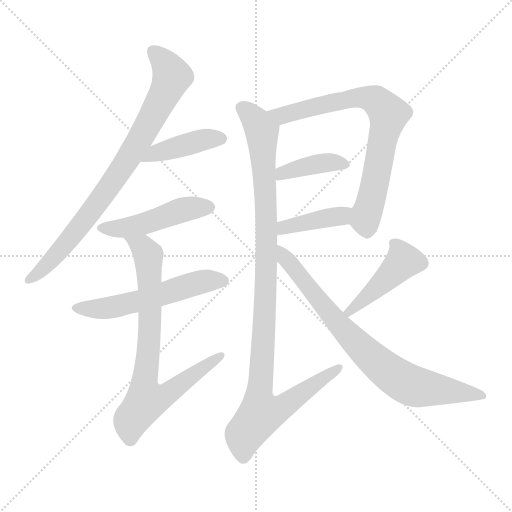
t = 0.00 s
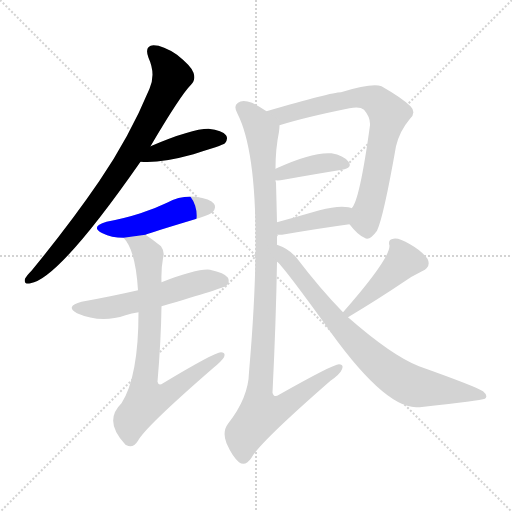
t = 1.71 s
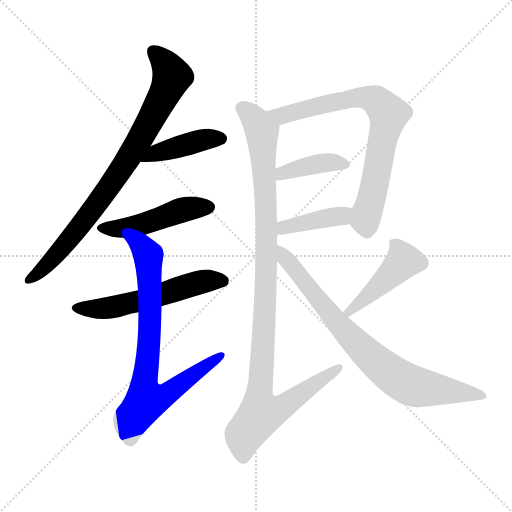
t = 3.43 s
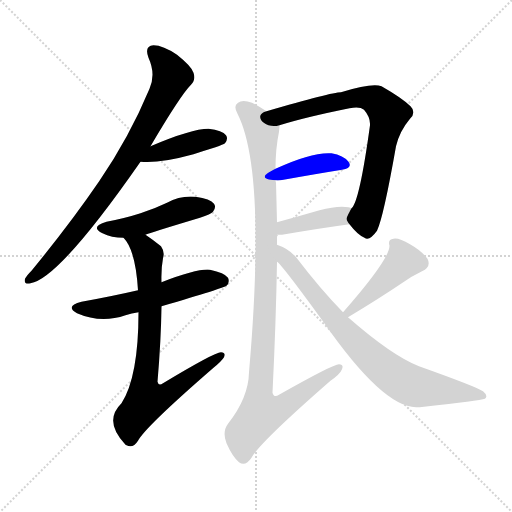
t = 5.14 s
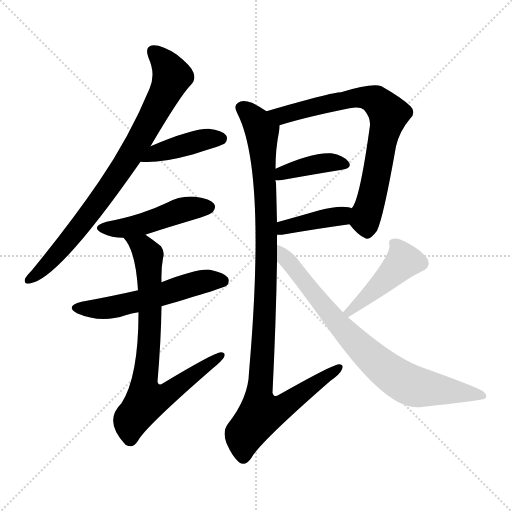
t = 6.85 s
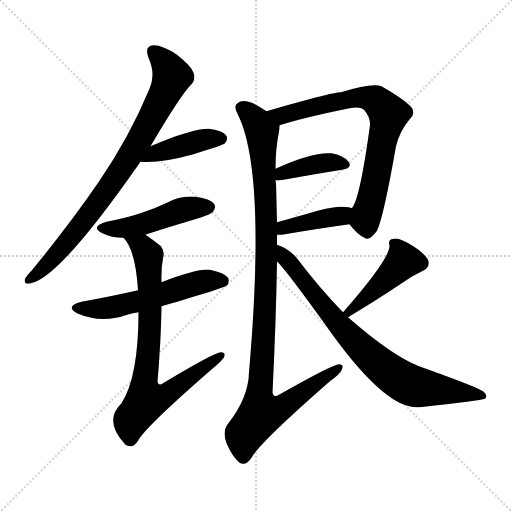
t = 8.56 s

The animated SVG that drew these frames (rendered in a browser with its animation timeline set to each time). Animation: 11 CSS @keyframes rules; one cycle of 8.56 s.

<svg version="1.1" viewBox="0 0 1024 1024" xmlns="http://www.w3.org/2000/svg">
  <g stroke="lightgray" stroke-dasharray="1,1" stroke-width="1" transform="scale(4, 4)">
    <line x1="0" y1="0" x2="256" y2="256"></line>
    <line x1="256" y1="0" x2="0" y2="256"></line>
    <line x1="128" y1="0" x2="128" y2="256"></line>
    <line x1="0" y1="128" x2="256" y2="128"></line>
  </g>
<g transform="scale(1, -1) translate(0, -900)">
   <style type="text/css">
    @keyframes keyframes0 {
      from {
       stroke: blue;
       stroke-dashoffset: 816;
       stroke-width: 128;
       }
       73% {
       animation-timing-function: step-end;
       stroke: blue;
       stroke-dashoffset: 0;
       stroke-width: 128;
       }
       to {
       stroke: black;
       stroke-width: 1024;
       }
       }
       #make-me-a-hanzi-animation-0 {
         animation: keyframes0 0.914062s both;
         animation-delay: 0.000000s;
         animation-timing-function: linear;
       }
    @keyframes keyframes1 {
      from {
       stroke: blue;
       stroke-dashoffset: 418;
       stroke-width: 128;
       }
       58% {
       animation-timing-function: step-end;
       stroke: blue;
       stroke-dashoffset: 0;
       stroke-width: 128;
       }
       to {
       stroke: black;
       stroke-width: 1024;
       }
       }
       #make-me-a-hanzi-animation-1 {
         animation: keyframes1 0.590169s both;
         animation-delay: 0.914062s;
         animation-timing-function: linear;
       }
    @keyframes keyframes2 {
      from {
       stroke: blue;
       stroke-dashoffset: 474;
       stroke-width: 128;
       }
       61% {
       animation-timing-function: step-end;
       stroke: blue;
       stroke-dashoffset: 0;
       stroke-width: 128;
       }
       to {
       stroke: black;
       stroke-width: 1024;
       }
       }
       #make-me-a-hanzi-animation-2 {
         animation: keyframes2 0.635742s both;
         animation-delay: 1.504232s;
         animation-timing-function: linear;
       }
    @keyframes keyframes3 {
      from {
       stroke: blue;
       stroke-dashoffset: 554;
       stroke-width: 128;
       }
       64% {
       animation-timing-function: step-end;
       stroke: blue;
       stroke-dashoffset: 0;
       stroke-width: 128;
       }
       to {
       stroke: black;
       stroke-width: 1024;
       }
       }
       #make-me-a-hanzi-animation-3 {
         animation: keyframes3 0.700846s both;
         animation-delay: 2.139974s;
         animation-timing-function: linear;
       }
    @keyframes keyframes4 {
      from {
       stroke: blue;
       stroke-dashoffset: 774;
       stroke-width: 128;
       }
       72% {
       animation-timing-function: step-end;
       stroke: blue;
       stroke-dashoffset: 0;
       stroke-width: 128;
       }
       to {
       stroke: black;
       stroke-width: 1024;
       }
       }
       #make-me-a-hanzi-animation-4 {
         animation: keyframes4 0.879883s both;
         animation-delay: 2.840820s;
         animation-timing-function: linear;
       }
    @keyframes keyframes5 {
      from {
       stroke: blue;
       stroke-dashoffset: 740;
       stroke-width: 128;
       }
       71% {
       animation-timing-function: step-end;
       stroke: blue;
       stroke-dashoffset: 0;
       stroke-width: 128;
       }
       to {
       stroke: black;
       stroke-width: 1024;
       }
       }
       #make-me-a-hanzi-animation-5 {
         animation: keyframes5 0.852214s both;
         animation-delay: 3.720703s;
         animation-timing-function: linear;
       }
    @keyframes keyframes6 {
      from {
       stroke: blue;
       stroke-dashoffset: 395;
       stroke-width: 128;
       }
       56% {
       animation-timing-function: step-end;
       stroke: blue;
       stroke-dashoffset: 0;
       stroke-width: 128;
       }
       to {
       stroke: black;
       stroke-width: 1024;
       }
       }
       #make-me-a-hanzi-animation-6 {
         animation: keyframes6 0.571452s both;
         animation-delay: 4.572917s;
         animation-timing-function: linear;
       }
    @keyframes keyframes7 {
      from {
       stroke: blue;
       stroke-dashoffset: 403;
       stroke-width: 128;
       }
       57% {
       animation-timing-function: step-end;
       stroke: blue;
       stroke-dashoffset: 0;
       stroke-width: 128;
       }
       to {
       stroke: black;
       stroke-width: 1024;
       }
       }
       #make-me-a-hanzi-animation-7 {
         animation: keyframes7 0.577962s both;
         animation-delay: 5.144368s;
         animation-timing-function: linear;
       }
    @keyframes keyframes8 {
      from {
       stroke: blue;
       stroke-dashoffset: 1058;
       stroke-width: 128;
       }
       77% {
       animation-timing-function: step-end;
       stroke: blue;
       stroke-dashoffset: 0;
       stroke-width: 128;
       }
       to {
       stroke: black;
       stroke-width: 1024;
       }
       }
       #make-me-a-hanzi-animation-8 {
         animation: keyframes8 1.111003s both;
         animation-delay: 5.722331s;
         animation-timing-function: linear;
       }
    @keyframes keyframes9 {
      from {
       stroke: blue;
       stroke-dashoffset: 453;
       stroke-width: 128;
       }
       60% {
       animation-timing-function: step-end;
       stroke: blue;
       stroke-dashoffset: 0;
       stroke-width: 128;
       }
       to {
       stroke: black;
       stroke-width: 1024;
       }
       }
       #make-me-a-hanzi-animation-9 {
         animation: keyframes9 0.618652s both;
         animation-delay: 6.833333s;
         animation-timing-function: linear;
       }
    @keyframes keyframes10 {
      from {
       stroke: blue;
       stroke-dashoffset: 785;
       stroke-width: 128;
       }
       72% {
       animation-timing-function: step-end;
       stroke: blue;
       stroke-dashoffset: 0;
       stroke-width: 128;
       }
       to {
       stroke: black;
       stroke-width: 1024;
       }
       }
       #make-me-a-hanzi-animation-10 {
         animation: keyframes10 0.888835s both;
         animation-delay: 7.451986s;
         animation-timing-function: linear;
       }
</style>
<path d="M 301.0 607.5 Q 361.0 709.5 382.0 730.5 Q 392.0 740.5 387.0 754.5 Q 383.0 767.5 354.0 790.5 Q 326.0 809.5 307.0 809.5 Q 288.0 808.5 297.0 784.5 Q 312.0 751.5 299.0 722.5 Q 259.0 626.5 199.0 538.5 Q 141.0 453.5 63.0 358.5 Q 53.0 348.5 50.0 342.5 Q 47.0 330.5 61.0 333.5 Q 118.0 342.5 281.0 576.5 L 301.0 607.5 Z" fill="lightgray"></path> 
<path d="M 281.0 576.5 Q 318.0 572.5 387.0 591.5 Q 408.0 598.5 431.0 605.5 Q 447.0 611.5 450.0 613.5 Q 457.0 622.5 452.0 629.5 Q 445.0 639.5 417.0 642.5 Q 383.0 642.5 301.0 607.5 C 273.0 595.5 251.0 578.5 281.0 576.5 Z" fill="lightgray"></path> 
<path d="M 291.0 430.5 Q 300.0 434.5 400.0 464.5 Q 422.0 471.5 426.0 476.5 Q 433.0 485.5 428.0 492.5 Q 421.0 502.5 391.0 506.5 Q 361.0 509.5 334.0 494.5 Q 309.0 482.5 281.0 473.5 Q 250.0 463.5 213.0 456.5 Q 179.0 446.5 205.0 433.5 Q 223.0 424.5 247.0 424.5 L 291.0 430.5 Z" fill="lightgray"></path> 
<path d="M 323.0 287.5 Q 449.0 324.5 453.0 328.5 Q 460.0 335.5 456.0 344.5 Q 449.0 354.5 420.0 360.5 Q 396.0 363.5 323.0 335.5 L 276.0 319.5 Q 224.0 307.5 163.0 296.5 Q 129.0 287.5 154.0 273.5 Q 202.0 252.5 251.0 269.5 Q 263.0 273.5 277.0 275.5 L 323.0 287.5 Z" fill="lightgray"></path> 
<path d="M 277.0 275.5 Q 277.0 146.5 243.0 93.5 Q 206.0 57.5 251.0 10.5 L 253.0 9.5 Q 266.0 2.5 276.0 18.5 Q 291.0 46.5 427.0 164.5 Q 443.0 177.5 448.0 185.5 Q 452.0 195.5 442.0 195.5 Q 429.0 195.5 326.0 133.5 Q 317.0 127.5 315.0 136.5 Q 322.0 218.5 323.0 287.5 L 323.0 335.5 Q 322.0 362.5 326.0 383.5 Q 330.0 396.5 322.0 407.5 Q 306.0 420.5 291.0 430.5 C 266.0 447.5 230.0 449.5 247.0 424.5 Q 271.0 400.5 276.0 319.5 L 277.0 275.5 Z" fill="lightgray"></path> 
<path d="M 699.0 451.5 Q 715.0 430.5 729.0 424.5 Q 739.0 417.5 754.0 438.5 Q 767.0 465.5 792.0 607.5 Q 799.0 637.5 820.0 662.5 Q 833.0 675.5 821.0 687.5 Q 805.0 703.5 763.0 727.5 Q 744.0 734.5 682.0 715.5 Q 663.0 715.5 533.0 677.5 C 504.0 669.5 530.0 640.5 559.0 649.5 Q 610.0 665.5 699.0 683.5 Q 720.0 687.5 728.0 680.5 Q 741.0 665.5 740.0 649.5 Q 719.0 496.5 703.0 483.5 C 691.0 461.5 691.0 461.5 699.0 451.5 Z" fill="lightgray"></path> 
<path d="M 551.0 539.5 Q 557.0 538.5 567.0 540.5 Q 634.0 552.5 684.0 560.5 Q 706.0 564.5 697.0 576.5 Q 687.0 589.5 663.0 593.5 Q 624.0 596.5 551.0 562.5 C 524.0 549.5 521.0 541.5 551.0 539.5 Z" fill="lightgray"></path> 
<path d="M 554.0 430.5 Q 558.0 430.5 564.0 430.5 Q 640.0 443.5 699.0 451.5 C 729.0 455.5 731.0 473.5 703.0 483.5 Q 702.0 484.5 697.0 485.5 Q 676.0 489.5 639.0 479.5 Q 594.0 466.5 554.0 455.5 C 525.0 447.5 524.0 430.5 554.0 430.5 Z" fill="lightgray"></path> 
<path d="M 554.0 410.5 Q 554.0 420.5 554.0 430.5 L 554.0 455.5 Q 553.0 497.5 552.0 534.5 Q 551.0 537.5 551.0 539.5 L 551.0 562.5 Q 551.0 602.5 558.0 636.5 Q 559.0 643.5 559.0 649.5 C 560.0 660.5 559.0 661.5 533.0 677.5 Q 518.0 687.5 504.0 694.5 Q 485.0 701.5 476.0 694.5 Q 466.0 688.5 475.0 672.5 Q 533.0 558.5 498.0 155.5 Q 497.0 104.5 456.0 52.5 Q 444.0 36.5 453.0 13.5 Q 465.0 -13.5 478.0 -24.5 Q 491.0 -33.5 503.0 -15.5 Q 519.0 14.5 661.0 138.5 Q 680.0 151.5 684.0 161.5 Q 688.0 171.5 678.0 171.5 Q 666.0 171.5 558.0 110.5 Q 548.0 103.5 545.0 114.5 Q 552.0 256.5 554.0 376.5 L 554.0 410.5 Z" fill="lightgray"></path> 
<path d="M 696.0 265.5 Q 756.0 301.5 805.0 334.5 Q 823.0 347.5 844.0 357.5 Q 863.0 366.5 855.0 382.5 Q 843.0 398.5 820.0 411.5 Q 798.0 424.5 787.0 422.5 Q 775.0 421.5 779.0 408.5 Q 779.0 381.5 687.0 276.5 Q 686.0 276.5 686.0 275.5 C 666.0 253.5 670.0 250.5 696.0 265.5 Z" fill="lightgray"></path> 
<path d="M 686.0 275.5 Q 641.0 321.5 593.0 384.5 Q 578.0 402.5 554.0 410.5 C 526.0 422.5 533.0 398.5 554.0 376.5 Q 564.0 370.5 648.0 254.5 Q 765.0 86.5 832.0 85.5 Q 839.0 85.5 848.0 86.5 Q 959.0 98.5 970.0 102.5 Q 977.0 108.5 966.0 117.5 Q 953.0 126.5 838.0 167.5 Q 784.0 188.5 696.0 265.5 L 686.0 275.5 Z" fill="lightgray"></path> 
      <clipPath id="make-me-a-hanzi-clip-0">
      <path d="M 301.0 607.5 Q 361.0 709.5 382.0 730.5 Q 392.0 740.5 387.0 754.5 Q 383.0 767.5 354.0 790.5 Q 326.0 809.5 307.0 809.5 Q 288.0 808.5 297.0 784.5 Q 312.0 751.5 299.0 722.5 Q 259.0 626.5 199.0 538.5 Q 141.0 453.5 63.0 358.5 Q 53.0 348.5 50.0 342.5 Q 47.0 330.5 61.0 333.5 Q 118.0 342.5 281.0 576.5 L 301.0 607.5 Z" fill="lightgray"></path>
      </clipPath>
      <path clip-path="url(#make-me-a-hanzi-clip-0)" d="M 307.0 794.5 L 332.0 770.5 L 344.0 746.5 L 286.0 629.5 L 175.0 465.5 L 96.0 372.5 L 59.0 341.5 " fill="none" id="make-me-a-hanzi-animation-0" stroke-dasharray="688 1376" stroke-linecap="round"></path>

      <clipPath id="make-me-a-hanzi-clip-1">
      <path d="M 281.0 576.5 Q 318.0 572.5 387.0 591.5 Q 408.0 598.5 431.0 605.5 Q 447.0 611.5 450.0 613.5 Q 457.0 622.5 452.0 629.5 Q 445.0 639.5 417.0 642.5 Q 383.0 642.5 301.0 607.5 C 273.0 595.5 251.0 578.5 281.0 576.5 Z" fill="lightgray"></path>
      </clipPath>
      <path clip-path="url(#make-me-a-hanzi-clip-1)" d="M 287.0 580.5 L 317.0 596.5 L 406.0 620.5 L 442.0 622.5 " fill="none" id="make-me-a-hanzi-animation-1" stroke-dasharray="290 580" stroke-linecap="round"></path>

      <clipPath id="make-me-a-hanzi-clip-2">
      <path d="M 291.0 430.5 Q 300.0 434.5 400.0 464.5 Q 422.0 471.5 426.0 476.5 Q 433.0 485.5 428.0 492.5 Q 421.0 502.5 391.0 506.5 Q 361.0 509.5 334.0 494.5 Q 309.0 482.5 281.0 473.5 Q 250.0 463.5 213.0 456.5 Q 179.0 446.5 205.0 433.5 Q 223.0 424.5 247.0 424.5 L 291.0 430.5 Z" fill="lightgray"></path>
      </clipPath>
      <path clip-path="url(#make-me-a-hanzi-clip-2)" d="M 206.0 445.5 L 252.0 444.5 L 372.0 482.5 L 418.0 485.5 " fill="none" id="make-me-a-hanzi-animation-2" stroke-dasharray="346 692" stroke-linecap="round"></path>

      <clipPath id="make-me-a-hanzi-clip-3">
      <path d="M 323.0 287.5 Q 449.0 324.5 453.0 328.5 Q 460.0 335.5 456.0 344.5 Q 449.0 354.5 420.0 360.5 Q 396.0 363.5 323.0 335.5 L 276.0 319.5 Q 224.0 307.5 163.0 296.5 Q 129.0 287.5 154.0 273.5 Q 202.0 252.5 251.0 269.5 Q 263.0 273.5 277.0 275.5 L 323.0 287.5 Z" fill="lightgray"></path>
      </clipPath>
      <path clip-path="url(#make-me-a-hanzi-clip-3)" d="M 156.0 285.5 L 215.0 283.5 L 295.0 301.5 L 401.0 335.5 L 447.0 336.5 " fill="none" id="make-me-a-hanzi-animation-3" stroke-dasharray="426 852" stroke-linecap="round"></path>

      <clipPath id="make-me-a-hanzi-clip-4">
      <path d="M 277.0 275.5 Q 277.0 146.5 243.0 93.5 Q 206.0 57.5 251.0 10.5 L 253.0 9.5 Q 266.0 2.5 276.0 18.5 Q 291.0 46.5 427.0 164.5 Q 443.0 177.5 448.0 185.5 Q 452.0 195.5 442.0 195.5 Q 429.0 195.5 326.0 133.5 Q 317.0 127.5 315.0 136.5 Q 322.0 218.5 323.0 287.5 L 323.0 335.5 Q 322.0 362.5 326.0 383.5 Q 330.0 396.5 322.0 407.5 Q 306.0 420.5 291.0 430.5 C 266.0 447.5 230.0 449.5 247.0 424.5 Q 271.0 400.5 276.0 319.5 L 277.0 275.5 Z" fill="lightgray"></path>
      </clipPath>
      <path clip-path="url(#make-me-a-hanzi-clip-4)" d="M 255.0 423.5 L 285.0 405.5 L 297.0 382.5 L 300.0 252.5 L 288.0 137.5 L 293.0 100.5 L 338.0 113.5 L 441.0 188.5 " fill="none" id="make-me-a-hanzi-animation-4" stroke-dasharray="646 1292" stroke-linecap="round"></path>

      <clipPath id="make-me-a-hanzi-clip-5">
      <path d="M 699.0 451.5 Q 715.0 430.5 729.0 424.5 Q 739.0 417.5 754.0 438.5 Q 767.0 465.5 792.0 607.5 Q 799.0 637.5 820.0 662.5 Q 833.0 675.5 821.0 687.5 Q 805.0 703.5 763.0 727.5 Q 744.0 734.5 682.0 715.5 Q 663.0 715.5 533.0 677.5 C 504.0 669.5 530.0 640.5 559.0 649.5 Q 610.0 665.5 699.0 683.5 Q 720.0 687.5 728.0 680.5 Q 741.0 665.5 740.0 649.5 Q 719.0 496.5 703.0 483.5 C 691.0 461.5 691.0 461.5 699.0 451.5 Z" fill="lightgray"></path>
      </clipPath>
      <path clip-path="url(#make-me-a-hanzi-clip-5)" d="M 546.0 680.5 L 564.0 668.5 L 714.0 705.5 L 750.0 700.5 L 772.0 678.5 L 776.0 661.5 L 731.0 463.5 L 735.0 443.5 " fill="none" id="make-me-a-hanzi-animation-5" stroke-dasharray="612 1224" stroke-linecap="round"></path>

      <clipPath id="make-me-a-hanzi-clip-6">
      <path d="M 551.0 539.5 Q 557.0 538.5 567.0 540.5 Q 634.0 552.5 684.0 560.5 Q 706.0 564.5 697.0 576.5 Q 687.0 589.5 663.0 593.5 Q 624.0 596.5 551.0 562.5 C 524.0 549.5 521.0 541.5 551.0 539.5 Z" fill="lightgray"></path>
      </clipPath>
      <path clip-path="url(#make-me-a-hanzi-clip-6)" d="M 555.0 545.5 L 565.0 555.5 L 638.0 573.5 L 688.0 570.5 " fill="none" id="make-me-a-hanzi-animation-6" stroke-dasharray="267 534" stroke-linecap="round"></path>

      <clipPath id="make-me-a-hanzi-clip-7">
      <path d="M 554.0 430.5 Q 558.0 430.5 564.0 430.5 Q 640.0 443.5 699.0 451.5 C 729.0 455.5 731.0 473.5 703.0 483.5 Q 702.0 484.5 697.0 485.5 Q 676.0 489.5 639.0 479.5 Q 594.0 466.5 554.0 455.5 C 525.0 447.5 524.0 430.5 554.0 430.5 Z" fill="lightgray"></path>
      </clipPath>
      <path clip-path="url(#make-me-a-hanzi-clip-7)" d="M 559.0 436.5 L 578.0 448.5 L 676.0 466.5 L 698.0 478.5 " fill="none" id="make-me-a-hanzi-animation-7" stroke-dasharray="275 550" stroke-linecap="round"></path>

      <clipPath id="make-me-a-hanzi-clip-8">
      <path d="M 554.0 410.5 Q 554.0 420.5 554.0 430.5 L 554.0 455.5 Q 553.0 497.5 552.0 534.5 Q 551.0 537.5 551.0 539.5 L 551.0 562.5 Q 551.0 602.5 558.0 636.5 Q 559.0 643.5 559.0 649.5 C 560.0 660.5 559.0 661.5 533.0 677.5 Q 518.0 687.5 504.0 694.5 Q 485.0 701.5 476.0 694.5 Q 466.0 688.5 475.0 672.5 Q 533.0 558.5 498.0 155.5 Q 497.0 104.5 456.0 52.5 Q 444.0 36.5 453.0 13.5 Q 465.0 -13.5 478.0 -24.5 Q 491.0 -33.5 503.0 -15.5 Q 519.0 14.5 661.0 138.5 Q 680.0 151.5 684.0 161.5 Q 688.0 171.5 678.0 171.5 Q 666.0 171.5 558.0 110.5 Q 548.0 103.5 545.0 114.5 Q 552.0 256.5 554.0 376.5 L 554.0 410.5 Z" fill="lightgray"></path>
      </clipPath>
      <path clip-path="url(#make-me-a-hanzi-clip-8)" d="M 485.0 683.5 L 513.0 656.5 L 524.0 634.5 L 533.0 369.5 L 517.0 111.5 L 527.0 74.5 L 567.0 86.5 L 677.0 164.5 " fill="none" id="make-me-a-hanzi-animation-8" stroke-dasharray="930 1860" stroke-linecap="round"></path>

      <clipPath id="make-me-a-hanzi-clip-9">
      <path d="M 696.0 265.5 Q 756.0 301.5 805.0 334.5 Q 823.0 347.5 844.0 357.5 Q 863.0 366.5 855.0 382.5 Q 843.0 398.5 820.0 411.5 Q 798.0 424.5 787.0 422.5 Q 775.0 421.5 779.0 408.5 Q 779.0 381.5 687.0 276.5 Q 686.0 276.5 686.0 275.5 C 666.0 253.5 670.0 250.5 696.0 265.5 Z" fill="lightgray"></path>
      </clipPath>
      <path clip-path="url(#make-me-a-hanzi-clip-9)" d="M 787.0 413.5 L 806.0 376.5 L 692.0 271.5 " fill="none" id="make-me-a-hanzi-animation-9" stroke-dasharray="325 650" stroke-linecap="round"></path>

      <clipPath id="make-me-a-hanzi-clip-10">
      <path d="M 686.0 275.5 Q 641.0 321.5 593.0 384.5 Q 578.0 402.5 554.0 410.5 C 526.0 422.5 533.0 398.5 554.0 376.5 Q 564.0 370.5 648.0 254.5 Q 765.0 86.5 832.0 85.5 Q 839.0 85.5 848.0 86.5 Q 959.0 98.5 970.0 102.5 Q 977.0 108.5 966.0 117.5 Q 953.0 126.5 838.0 167.5 Q 784.0 188.5 696.0 265.5 L 686.0 275.5 Z" fill="lightgray"></path>
      </clipPath>
      <path clip-path="url(#make-me-a-hanzi-clip-10)" d="M 560.0 404.5 L 655.0 276.5 L 733.0 193.5 L 783.0 151.5 L 828.0 127.5 L 966.0 109.5 " fill="none" id="make-me-a-hanzi-animation-10" stroke-dasharray="657 1314" stroke-linecap="round"></path>

</g>
</svg>
